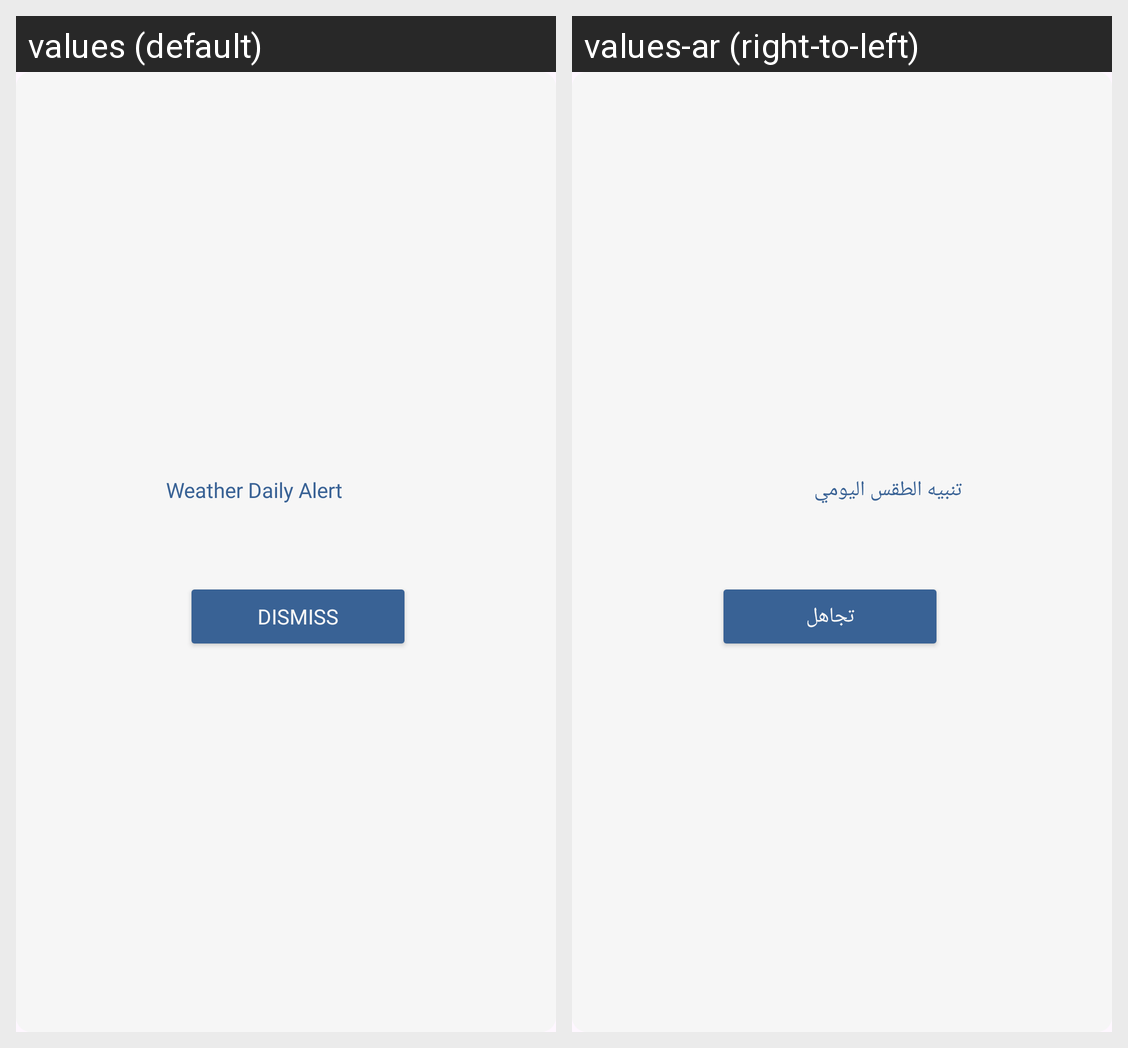

This grid shows one Android layout under two languages. Give, for every string resource on the screen, its name, the default text and each shown locale's text.
Android screen res/layout/alarm_dialog.xml rendered under 2 locales, left to right: values (default), values-ar (right-to-left). Device: Nexus 5 (rendered at 1080×1920; each locale shown at half size, 540×960, under a caption strip naming it); theme Theme._4cast.
Strings drawn on this screen, with the default value and each locale's value (text and hints the layout hard-codes, and strings that could not be matched under every locale, appear in the picture but are not listed):

weather_daily_alert
  values: Weather Daily Alert
  values-ar: تنبيه الطقس اليومي

dismiss
  values: Dismiss
  values-ar: تجاهل
